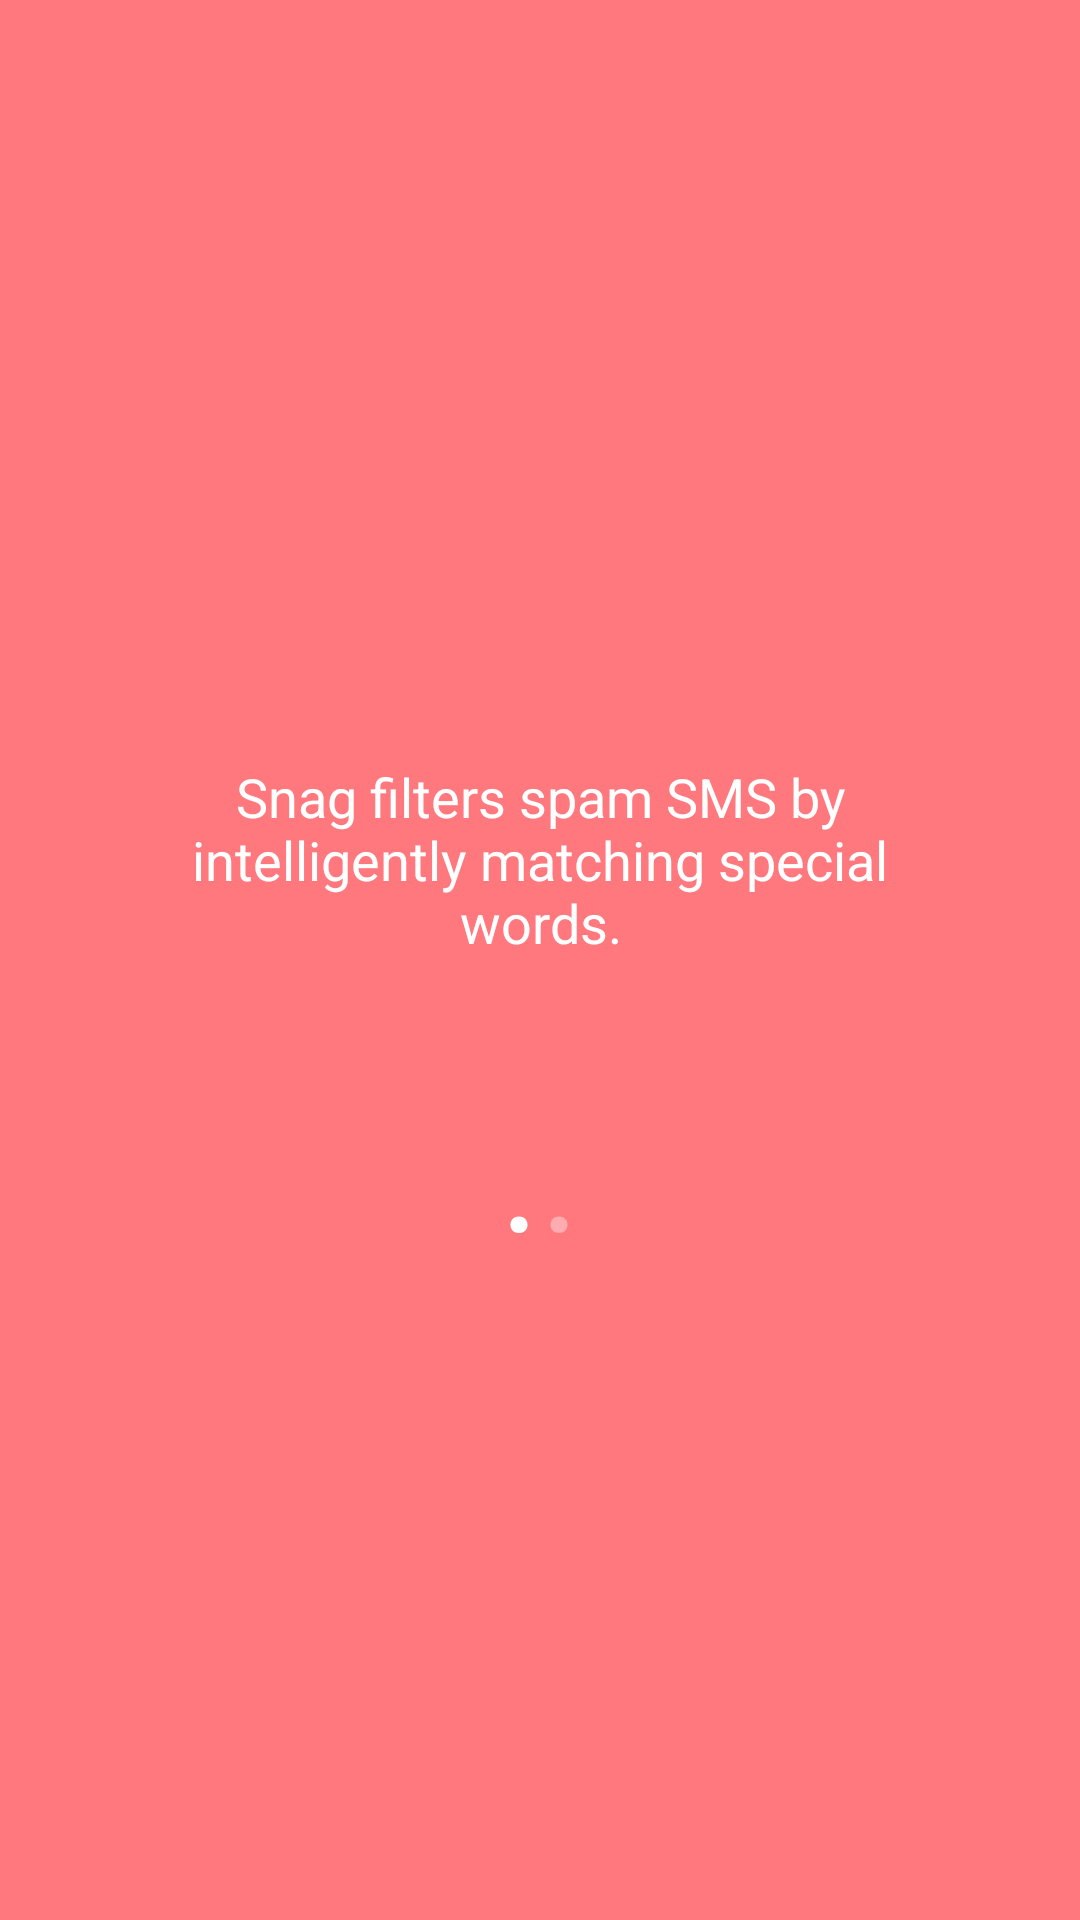

This screen was rendered from an Android layout file. Write that file and the resources it references.
<!-- AndroidManifest.xml: application theme AppTheme -->
<!-- res/layout/launcher_fragment_a.xml -->
<LinearLayout xmlns:android="http://schemas.android.com/apk/res/android"
    android:layout_width="fill_parent"
    android:layout_height="fill_parent"
    android:background="@color/bar_color"
    android:gravity="center"
    android:orientation="vertical" >

    <ImageView
        android:layout_width="wrap_content"
        android:layout_height="wrap_content"
        android:contentDescription="@string/app_name"
        android:focusable="false"
        android:paddingLeft="20dp"
        android:paddingRight="20dp"
        android:maxWidth="144dp"
        android:scaleType="fitCenter"
        android:src="@drawable/launcher_a"
        />

	<TextView
		android:layout_width="wrap_content"
		android:layout_height="wrap_content"
		android:layout_margin="30dp"
		android:gravity="center"
		android:padding="8sp"
		android:text="@string/launcher_text_a"
		android:textColor="@color/white"
		android:textSize="18sp" />
	
	<LinearLayout
	    android:layout_width="wrap_content"
	    android:layout_height="wrap_content"
	    android:background="@color/bar_color"
	    android:gravity="center"
	    android:orientation="horizontal" >
		<TextView
		    android:layout_width="wrap_content"
		    android:layout_height="wrap_content"
		    android:text="@string/dot"
	        android:textColor="@color/white"
		    android:textSize="50sp"
		    android:gravity="center"
		/>
		<TextView
		    android:layout_width="wrap_content"
		    android:layout_height="wrap_content"
		    android:text="@string/dot"
	        android:textColor="@color/title_color_deep"
		    android:textSize="50sp"
		    android:gravity="center"
		/>
	</LinearLayout>	
	 
</LinearLayout>
<!-- resources referenced by this layout -->
<resources>
  <color name="bar_color">#FF787E</color>
  <color name="title_color_deep">#ffabaf</color>
  <color name="white">#FFFFFF</color>
  <string name="app_name">Spam</string>
  <string name="dot">.</string>
  <string name="launcher_text_a">Snag filters spam SMS by intelligently matching special words.</string>
  <style name="AppTheme" parent="Theme.Custom">
          
      </style>
  <style name="Theme.Custom" parent="@style/Base.Theme.AppCompat.Light">
          <item name="actionBarItemBackground">@drawable/selectable_background_custom</item>
          <item name="popupMenuStyle">@style/PopupMenu.Custom</item>
          <item name="dropDownListViewStyle">@style/DropDownListView.Custom</item>
          <item name="actionBarTabStyle">@style/ActionBarTabStyle.Custom</item>
          <item name="actionDropDownStyle">@style/DropDownNav.Custom</item>
          <item name="actionBarStyle">@style/ActionBar.Solid.Custom</item>
          <item name="actionModeBackground">@drawable/cab_background_top_custom</item>
          <item name="actionModeSplitBackground">@drawable/cab_background_bottom_custom</item>
          <item name="actionModeCloseButtonStyle">@style/ActionButton.CloseMode.Custom</item>
  
          
      </style>
  <style name="PopupMenu.Custom" parent="@style/Widget.AppCompat.Light.PopupMenu">	
          <item name="android:popupBackground">@drawable/menu_dropdown_panel_custom</item>	
      </style>
  <style name="DropDownListView.Custom" parent="@style/Widget.AppCompat.Light.ListView.DropDown">
          <item name="android:listSelector">@drawable/selectable_background_custom</item>
      </style>
  <style name="ActionBarTabStyle.Custom" parent="@style/Widget.AppCompat.Light.ActionBar.TabView">
          <item name="android:background">@drawable/tab_indicator_ab_custom</item>
      </style>
  <style name="DropDownNav.Custom" parent="@style/Widget.AppCompat.Light.Spinner.DropDown.ActionBar">
          <item name="android:background">@drawable/spinner_background_ab_custom</item>
          <item name="android:popupBackground">@drawable/menu_dropdown_panel_custom</item>
          <item name="android:dropDownSelector">@drawable/selectable_background_custom</item>
      </style>
  <style name="ActionBar.Solid.Custom" parent="@style/Widget.AppCompat.Light.ActionBar.Solid">
          <item name="background">@drawable/ab_solid_custom</item>
          <item name="backgroundStacked">@drawable/ab_stacked_solid_custom</item>
          <item name="backgroundSplit">@drawable/ab_bottom_solid_custom</item>
          <item name="progressBarStyle">@style/ProgressBar.Custom</item>
          <item name="titleTextStyle">@style/ActionBar.TitleTextStyle</item>
      </style>
  <style name="ActionButton.CloseMode.Custom" parent="@style/Widget.AppCompat.Light.ActionButton.CloseMode">
          <item name="android:background">@drawable/btn_cab_done_custom</item>
      </style>
  <style name="ProgressBar.Custom" parent="@style/Widget.AppCompat.ProgressBar.Horizontal">
          <item name="android:progressDrawable">@drawable/progress_horizontal_custom</item>
      </style>
  <style name="ActionBar.TitleTextStyle" parent="@android:style/TextAppearance">
  	    <item name="android:textColor">@color/title_color</item>
  	</style>
  <color name="title_color">#FFF5F6</color>
</resources>
